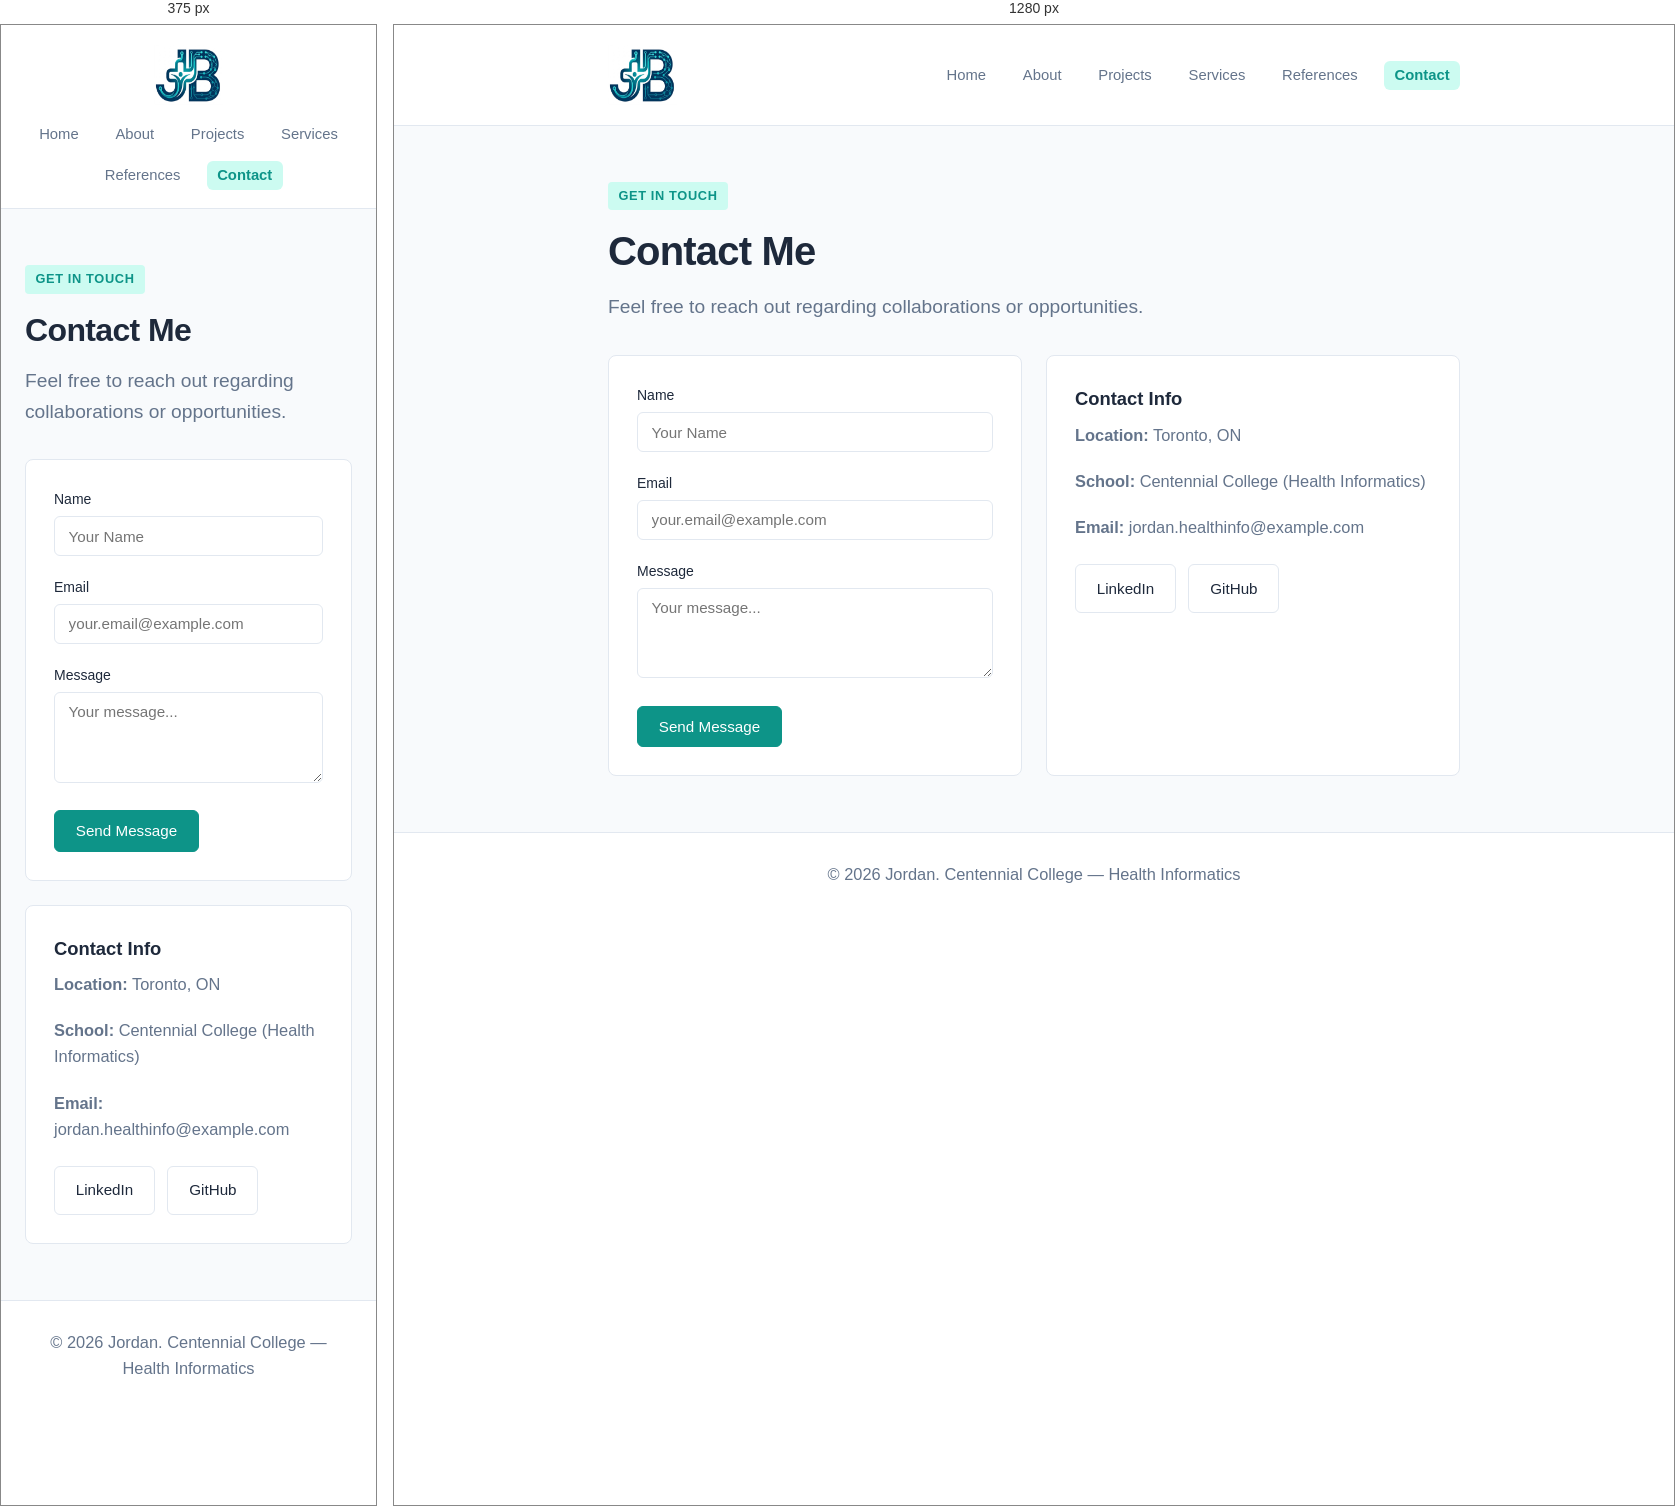
Rendered at 375 px and 1280 px, left to right.

<!-- file: contact.html -->
<!DOCTYPE html>
<html lang="en">
<head>
    <meta charset="UTF-8">
    <meta name="viewport" content="width=device-width, initial-scale=1.0">
    <title>Contact | Jordan Portfolio</title>
    <link rel="stylesheet" href="css/styles.css">
</head>
<body>

    <header>
        <div class="nav-container">
            <a href="index.html" class="logo"><img src="images/JB_logo.jpg" alt="Jordan Logo"></a>
            <nav>
                <ul>
                    <li><a href="index.html">Home</a></li>
                    <li><a href="about.html">About</a></li>
                    <li><a href="projects.html">Projects</a></li>
                    <li><a href="services.html">Services</a></li>
                    <li><a href="references.html">References</a></li>
                    <li><a href="contact.html" class="active">Contact</a></li>
                </ul>
            </nav>
        </div>
    </header>

    <main>
        <span class="badge">Get in Touch</span>
        <h1>Contact Me</h1>
        <p class="lead">Feel free to reach out regarding collaborations or opportunities.</p>

        <div class="grid grid-2">
            <div class="card">
                <form action="#" method="POST">
                    <div class="form-group">
                        <label for="name">Name</label>
                        <input type="text" id="name" required placeholder="Your Name">
                    </div>
                    <div class="form-group">
                        <label for="email">Email</label>
                        <input type="email" id="email" required placeholder="your.email@example.com">
                    </div>
                    <div class="form-group">
                        <label for="message">Message</label>
                        <textarea id="message" rows="4" required placeholder="Your message..."></textarea>
                    </div>
                    <button type="submit" class="btn">Send Message</button>
                </form>
            </div>

            <div class="card">
                <h3>Contact Info</h3>
                <p><strong>Location:</strong> Toronto, ON</p>
                <p><strong>School:</strong> Centennial College (Health Informatics)</p>
                <p><strong>Email:</strong> jordan.healthinfo@example.com</p>
                <div style="margin-top: 1.5rem;">
                    <a href="https://linkedin.com" target="_blank" class="btn btn-outline" style="margin-left: 0;">LinkedIn</a>
                    <a href="https://github.com" target="_blank" class="btn btn-outline">GitHub</a>
                </div>
            </div>
        </div>
    </main>

    <footer>
        <p>&copy; 2026 Jordan. Centennial College — Health Informatics</p>
    </footer>

</body>
</html>

/* @media block from css/styles.css */
@media (max-width: 650px) {
.nav-container {
flex-direction: column;
gap: 1rem;
}
nav ul {
flex-wrap: wrap;
justify-content: center;
}
h1 {
font-size: 2rem;
}
}